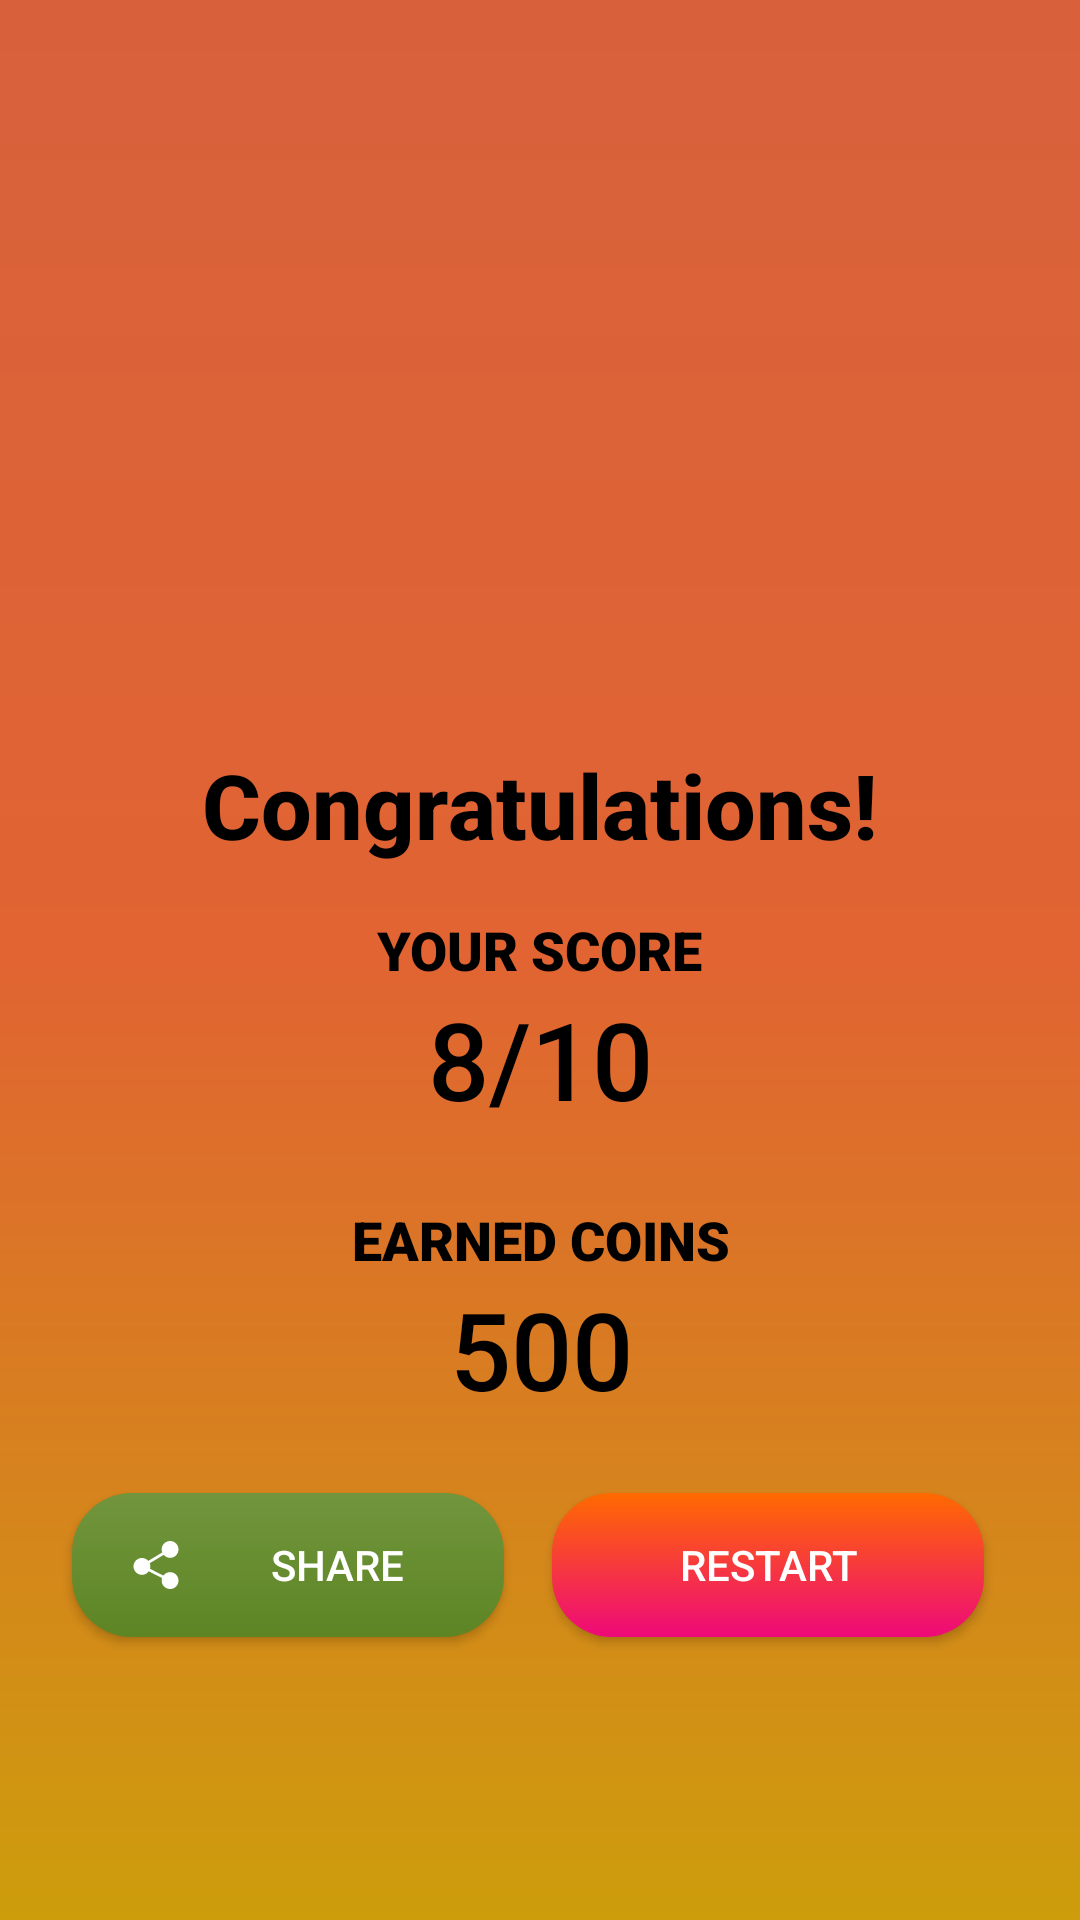

Android layout source for this screen:
<!-- AndroidManifest.xml: application theme Theme.EarnWQuizSpin -->
<!-- res/layout/activity_result.xml -->
<?xml version="1.0" encoding="utf-8"?>
<androidx.constraintlayout.widget.ConstraintLayout xmlns:android="http://schemas.android.com/apk/res/android"
    xmlns:app="http://schemas.android.com/apk/res-auto"
    xmlns:tools="http://schemas.android.com/tools"
    android:layout_width="match_parent"
    android:layout_height="match_parent"
    tools:context=".ResultActivity"
    android:background="@drawable/background">
    <ImageView
        android:id="@+id/imageView6"
        android:layout_width="200dp"
        android:layout_height="200dp"
        android:layout_marginTop="32dp"
        app:layout_constraintEnd_toEndOf="parent"
        app:layout_constraintStart_toStartOf="parent"
        app:layout_constraintTop_toTopOf="parent"
        android:src="@drawable/ic_trophy"
        tools:ignore="VectorDrawableCompat" />

    <TextView
        android:id="@+id/textView"
        android:layout_width="wrap_content"
        android:layout_height="wrap_content"
        android:layout_marginTop="16dp"
        android:fontFamily="sans-serif-medium"
        android:text="Congratulations!"
        android:textColor="@android:color/black"
        android:textSize="30sp"
        android:textStyle="bold"
        app:layout_constraintEnd_toEndOf="@+id/imageView6"
        app:layout_constraintStart_toStartOf="@+id/imageView6"
        app:layout_constraintTop_toBottomOf="@+id/imageView6" />

    <TextView
        android:id="@+id/textView8"
        android:layout_width="wrap_content"
        android:layout_height="wrap_content"
        android:layout_marginTop="16dp"
        android:fontFamily="sans-serif-black"
        android:text="YOUR SCORE"
        android:textColor="@android:color/black"
        android:textSize="18sp"
        app:layout_constraintEnd_toEndOf="@+id/textView"
        app:layout_constraintStart_toStartOf="@+id/textView"
        app:layout_constraintTop_toBottomOf="@+id/textView" />

    <TextView
        android:id="@+id/score"
        android:layout_width="wrap_content"
        android:layout_height="wrap_content"
        android:fontFamily="sans-serif-medium"
        android:text="8/10"
        android:textColor="@android:color/black"
        android:textSize="36sp"
        app:layout_constraintEnd_toEndOf="@+id/textView8"
        app:layout_constraintStart_toStartOf="@+id/textView8"
        app:layout_constraintTop_toBottomOf="@+id/textView8" />

    <TextView
        android:id="@+id/textView13"
        android:layout_width="wrap_content"
        android:layout_height="wrap_content"
        android:layout_marginTop="24dp"
        android:fontFamily="sans-serif-black"
        android:text="EARNED COINS"
        android:textColor="@android:color/black"
        android:textSize="18sp"
        app:layout_constraintEnd_toEndOf="@+id/score"
        app:layout_constraintStart_toStartOf="@+id/score"
        app:layout_constraintTop_toBottomOf="@+id/score" />

    <TextView
        android:id="@+id/earnedCoins"
        android:layout_width="wrap_content"
        android:layout_height="wrap_content"
        android:drawableLeft="@drawable/ic_dollar"
        android:drawablePadding="10dp"
        android:fontFamily="sans-serif-medium"
        android:text="500"
        android:textColor="@android:color/black"
        android:textSize="36sp"
        app:layout_constraintEnd_toEndOf="@+id/textView13"
        app:layout_constraintStart_toStartOf="@+id/textView13"
        app:layout_constraintTop_toBottomOf="@+id/textView13" />

    <Button
        android:id="@+id/shareBtn"
        android:layout_width="0dp"
        android:layout_height="wrap_content"
        android:layout_marginStart="24dp"
        android:layout_marginTop="24dp"
        android:layout_marginEnd="8dp"
        android:background="@drawable/btn_backgroundgreen1"
        android:drawableLeft="@drawable/ic_sharedot"
        android:paddingLeft="20dp"
        android:text="Share "
        android:textColor="@color/white"
        app:layout_constraintEnd_toStartOf="@+id/restartBtn"
        app:layout_constraintHorizontal_bias="0.5"
        app:layout_constraintStart_toStartOf="parent"
        app:layout_constraintTop_toBottomOf="@+id/earnedCoins" />

    <Button
        android:id="@+id/restartBtn"
        android:layout_width="0dp"
        android:layout_height="wrap_content"
        android:layout_marginStart="8dp"
        android:layout_marginTop="24dp"
        android:layout_marginEnd="32dp"
        android:background="@drawable/btn_background1"
        android:text="Restart"
        android:textColor="@color/white"
        app:layout_constraintEnd_toEndOf="parent"
        app:layout_constraintHorizontal_bias="0.5"
        app:layout_constraintStart_toEndOf="@+id/shareBtn"
        app:layout_constraintTop_toBottomOf="@+id/earnedCoins" />
</androidx.constraintlayout.widget.ConstraintLayout>
<!-- resources referenced by this layout -->
<resources>
  <color name="white">#FFFFFFFF</color>
  <!-- drawable background (drawable) -->
  <?xml version="1.0" encoding="utf-8"?>
  <shape xmlns:android="http://schemas.android.com/apk/res/android">
      <gradient
          android:type="linear"
          android:centerColor="#E16432"
          android:startColor="#D8613C"
          android:endColor="#CD9D0C"
          android:angle="270" />
  </shape>
  <!-- drawable btn_background1 (drawable) -->
  <?xml version="1.0" encoding="utf-8"?>
      <shape xmlns:android="http://schemas.android.com/apk/res/android">
          <gradient
              android:endColor="#FF6A00"
              android:startColor="#EE0979"
              android:angle="90"/>
          <corners android:radius="20dp"/>
      </shape>
  <!-- drawable btn_backgroundgreen1 (drawable) -->
  <?xml version="1.0" encoding="utf-8"?>
  <shape xmlns:android="http://schemas.android.com/apk/res/android">
      <gradient
          android:startColor="#5D8524"
          android:endColor="#71953D"
          android:angle="90"/>
      <corners android:radius="20dp"/>
  </shape>
  <!-- drawable ic_sharedot (drawable) -->
  <vector android:height="16dp" android:viewportHeight="512"
      android:viewportWidth="512" android:width="16dp" xmlns:android="http://schemas.android.com/apk/res/android">
      <path android:fillColor="#FFFFFF" android:pathData="M406,332c-29.641,0 -55.761,14.581 -72.167,36.755L191.99,296.124c2.355,-8.027 4.01,-16.346 4.01,-25.124c0,-11.906 -2.441,-23.225 -6.658,-33.636l148.445,-89.328C354.307,167.424 378.589,180 406,180c49.629,0 90,-40.371 90,-90c0,-49.629 -40.371,-90 -90,-90c-49.629,0 -90,40.371 -90,90c0,11.437 2.355,22.286 6.262,32.358l-148.887,89.59C156.869,193.136 132.937,181 106,181c-49.629,0 -90,40.371 -90,90c0,49.629 40.371,90 90,90c30.13,0 56.691,-15.009 73.035,-37.806l141.376,72.395C317.807,403.995 316,412.75 316,422c0,49.629 40.371,90 90,90c49.629,0 90,-40.371 90,-90C496,372.371 455.629,332 406,332z"/>
  </vector>
  <style name="Theme.EarnWQuizSpin" parent="Theme.AppCompat.DayNight.NoActionBar">
          
          <item name="colorPrimary">@color/purple_500</item>
          <item name="colorPrimaryVariant">@color/purple_700</item>
          <item name="colorOnPrimary">@color/white</item>
          
          <item name="colorSecondary">@color/teal_200</item>
          <item name="colorSecondaryVariant">@color/teal_700</item>
          <item name="colorOnSecondary">@color/black</item>
          
          <item name="android:statusBarColor">?attr/colorPrimaryVariant</item>
          
      </style>
  <color name="purple_500">#FF6200EE</color>
  <color name="purple_700">#D6471A</color>
  <color name="teal_200">#FF03DAC5</color>
  <color name="teal_700">#FF018786</color>
  <color name="black">#FF000000</color>
</resources>
